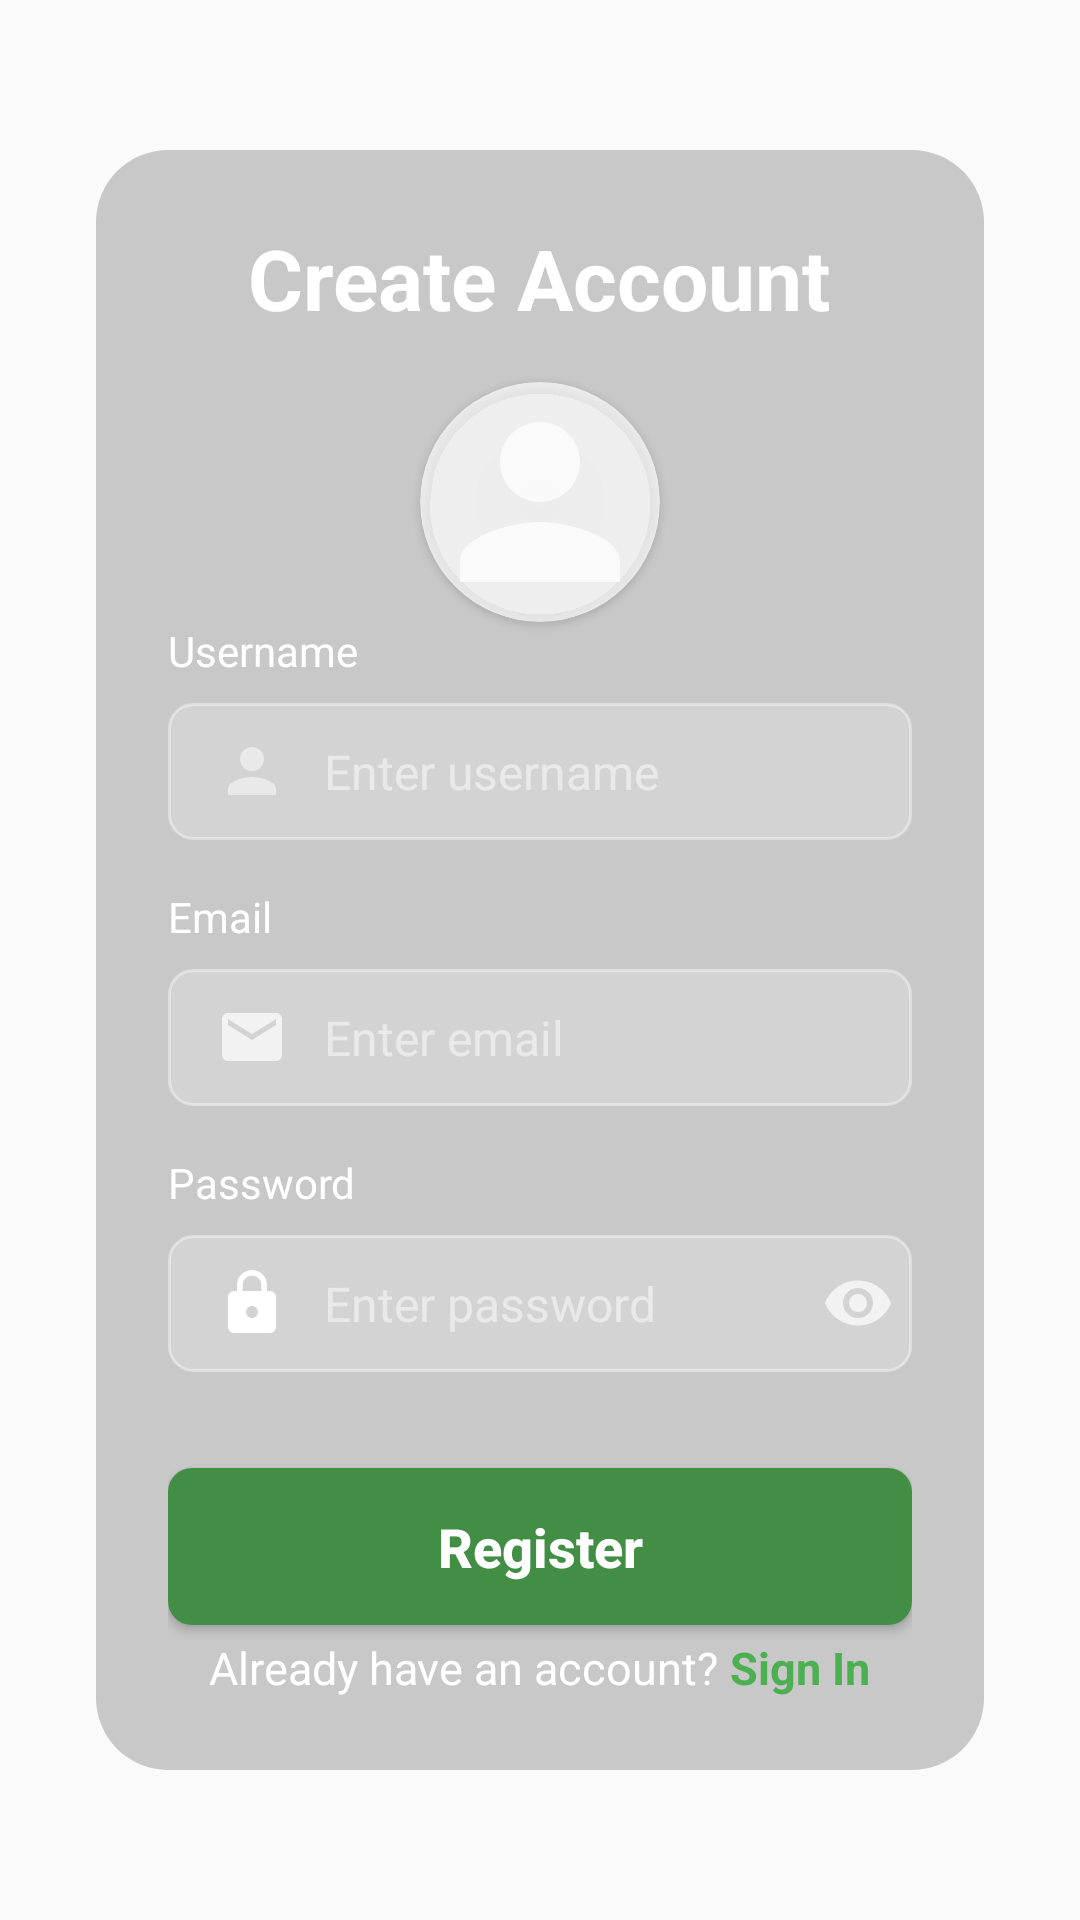

Android layout source for this screen:
<!-- AndroidManifest.xml: application theme Theme.FarmStayz -->
<!-- res/layout/activity_register.xml -->
<?xml version="1.0" encoding="utf-8"?>
<androidx.constraintlayout.widget.ConstraintLayout xmlns:android="http://schemas.android.com/apk/res/android"
    xmlns:app="http://schemas.android.com/apk/res-auto"
    xmlns:tools="http://schemas.android.com/tools"
    android:id="@+id/main"
    android:layout_width="match_parent"
    android:layout_height="match_parent"
    android:fitsSystemWindows="true"
    android:background="@android:color/transparent"
    tools:context=".Activity.RegisterActivity">

    
    <ImageView
        android:id="@+id/background_image"
        android:layout_width="match_parent"
        android:layout_height="match_parent"
        android:scaleType="fitXY"
        android:src="@drawable/bg_farmhouse"
        android:contentDescription="@string/background_image_desc" />

    
    <LinearLayout
        android:layout_width="0dp"
        android:layout_height="wrap_content"
        android:layout_marginStart="32dp"
        android:layout_marginEnd="32dp"
        android:orientation="vertical"
        android:padding="24dp"
        android:background="@drawable/rounded_frosted_card_bg"
        app:layout_constraintTop_toTopOf="parent"
        app:layout_constraintBottom_toBottomOf="parent"
        app:layout_constraintStart_toStartOf="parent"
        app:layout_constraintEnd_toEndOf="parent">

        <TextView
            android:layout_width="wrap_content"
            android:layout_height="wrap_content"
            android:text="Create Account"
            android:textColor="@android:color/white"
            android:textSize="28sp"
            android:textStyle="bold"
            android:layout_gravity="center"
            android:layout_marginBottom="16dp" />

        <androidx.cardview.widget.CardView
            android:layout_width="80dp"
            android:layout_height="80dp"
            android:backgroundTint="@color/white_alpha_70"
            android:layout_gravity="center"
            app:cardCornerRadius="90dp">

            <ImageView
                android:id="@+id/profile_image_view"
                android:layout_width="match_parent"
                android:layout_height="match_parent"
                android:layout_gravity="center"
                android:contentDescription="Profile picture"
                android:scaleType="centerCrop"
                android:src="@drawable/ic_user" />

        </androidx.cardview.widget.CardView>
        
        <TextView
            android:layout_width="wrap_content"
            android:layout_height="wrap_content"
            android:text="Username"
            android:textColor="@android:color/white"
            android:textSize="14sp"
            android:layout_marginBottom="8dp" />

        <LinearLayout
            android:layout_width="match_parent"
            android:layout_height="wrap_content"
            android:orientation="horizontal"
            android:background="@drawable/rounded_edittext_frosted_bg"
            android:gravity="center_vertical"
            android:paddingStart="16dp"
            android:paddingEnd="16dp"
            android:layout_marginBottom="16dp">

            <ImageView
                android:layout_width="24dp"
                android:layout_height="24dp"
                android:src="@drawable/ic_user"
                app:tint="@color/white_alpha_70"
                android:layout_marginEnd="12dp"
                android:contentDescription="Username" />

            <EditText
                android:id="@+id/username_edit_text"
                android:layout_width="0dp"
                android:layout_height="wrap_content"
                android:layout_weight="1"
                android:hint="Enter username"
                android:textColorHint="@color/white_alpha_50"
                android:textColor="@android:color/white"
                android:background="@android:color/transparent"
                android:textSize="16sp"
                android:paddingTop="12dp"
                android:paddingBottom="12dp" />
        </LinearLayout>

        
        <TextView
            android:layout_width="wrap_content"
            android:layout_height="wrap_content"
            android:text="Email"
            android:textColor="@android:color/white"
            android:textSize="14sp"
            android:layout_marginBottom="8dp" />

        <LinearLayout
            android:layout_width="match_parent"
            android:layout_height="wrap_content"
            android:orientation="horizontal"
            android:background="@drawable/rounded_edittext_frosted_bg"
            android:gravity="center_vertical"
            android:paddingStart="16dp"
            android:paddingEnd="16dp"
            android:layout_marginBottom="16dp">

            <ImageView
                android:layout_width="24dp"
                android:layout_height="24dp"
                android:src="@drawable/ic_email"
                app:tint="@color/white_alpha_70"
                android:layout_marginEnd="12dp"
                android:contentDescription="Email icon" />

            <EditText
                android:id="@+id/email_edit_text"
                android:layout_width="0dp"
                android:layout_height="wrap_content"
                android:layout_weight="1"
                android:hint="Enter email"
                android:textColorHint="@color/white_alpha_50"
                android:textColor="@android:color/white"
                android:inputType="textEmailAddress"
                android:background="@android:color/transparent"
                android:textSize="16sp"
                android:paddingTop="12dp"
                android:paddingBottom="12dp" />
        </LinearLayout>

        
        <TextView
            android:layout_width="wrap_content"
            android:layout_height="wrap_content"
            android:text="Password"
            android:textColor="@android:color/white"
            android:textSize="14sp"
            android:layout_marginBottom="8dp" />

        <LinearLayout
            android:layout_width="match_parent"
            android:layout_height="wrap_content"
            android:orientation="horizontal"
            android:background="@drawable/rounded_edittext_frosted_bg"
            android:gravity="center_vertical"
            android:paddingStart="16dp"
            android:paddingEnd="6dp"
            android:layout_marginBottom="32dp">

            <ImageView
                android:layout_width="24dp"
                android:layout_height="24dp"
                android:src="@drawable/ic_lock"
                app:tint="@color/white"
                android:layout_marginEnd="12dp"
                android:contentDescription="Password icon" />

            <EditText
                android:id="@+id/password_edit_text"
                android:layout_width="0dp"
                android:layout_height="wrap_content"
                android:layout_weight="1"
                android:hint="Enter password"
                android:textColorHint="@color/white_alpha_50"
                android:textColor="@android:color/white"
                android:inputType="textPassword"
                android:background="@android:color/transparent"
                android:textSize="16sp"
                android:paddingTop="12dp"
                android:paddingBottom="12dp" />

            <ImageView
                android:id="@+id/ivTogglePassword"
                android:layout_width="wrap_content"
                android:layout_height="wrap_content"
                android:layout_gravity="end|center"
                android:contentDescription="Toggle Password Visibility"
                android:src="@drawable/visibility" />

        </LinearLayout>

        
        <Button
            android:id="@+id/register_button"
            android:layout_width="match_parent"
            android:layout_height="wrap_content"
            android:text="Register"
            android:textColor="@android:color/white"
            android:background="@drawable/rounded_green_button_bg"
            android:paddingTop="14dp"
            android:textAllCaps="false"
            android:paddingBottom="14dp"
            android:textSize="18sp"
            android:textStyle="bold"
            android:layout_marginBottom="4dp" />

        <ProgressBar
            android:id="@+id/progress_bar"
            android:layout_width="wrap_content"
            android:layout_height="wrap_content"
            android:layout_gravity="center"
            android:visibility="gone"
            android:layout_marginBottom="20dp"/>

        
        <LinearLayout
            android:layout_width="match_parent"
            android:layout_height="wrap_content"
            android:orientation="horizontal"
            android:gravity="center">

            <TextView
                android:layout_width="wrap_content"
                android:layout_height="wrap_content"
                android:text="Already have an account?"
                android:textColor="@android:color/white"
                android:textSize="15sp"
                android:layout_marginEnd="4dp" />

            <TextView
                android:id="@+id/sign_in_text"
                android:layout_width="wrap_content"
                android:layout_height="wrap_content"
                android:text="Sign In"
                android:textColor="@color/green_accent"
                android:textSize="15sp"
                android:textStyle="bold"
                android:clickable="true"
                android:focusable="true"
                android:background="?attr/selectableItemBackground" />
        </LinearLayout>

    </LinearLayout>

</androidx.constraintlayout.widget.ConstraintLayout>
<!-- resources referenced by this layout -->
<resources>
  <color name="green_accent">#4CAF50</color>
  <color name="white">#FFFFFFFF</color>
  <color name="white_alpha_50">#80FFFFFF</color>
  <color name="white_alpha_70">#B3FFFFFF</color>
  <!-- drawable ic_email (drawable) -->
  <vector xmlns:android="http://schemas.android.com/apk/res/android" android:height="24dp" android:tint="@color/white_alpha_70" android:viewportHeight="24" android:viewportWidth="24" android:width="24dp">
  
      <path android:fillColor="@android:color/white" android:pathData="M20,4L4,4c-1.1,0 -1.99,0.9 -1.99,2L2,18c0,1.1 0.9,2 2,2h16c1.1,0 2,-0.9 2,-2L22,6c0,-1.1 -0.9,-2 -2,-2zM20,8l-8,5 -8,-5L4,6l8,5 8,-5v2z"/>
  
  </vector>
  <!-- drawable ic_user (drawable) -->
  <?xml version="1.0" encoding="utf-8"?>
  <vector xmlns:android="http://schemas.android.com/apk/res/android"
      android:width="24dp"
      android:height="24dp"
      android:viewportWidth="24.0"
      android:viewportHeight="24.0">
  
      <path
          android:fillColor="@color/white_alpha_70"
          android:pathData="M12,12c2.21,0 4,-1.79 4,-4s-1.79,-4 -4,-4 -4,1.79 -4,4 1.79,4 4,4zM12,14c-2.67,0 -8,1.34 -8,4v2h16v-2c0,-2.66 -5.33,-4 -8,-4z" />
  </vector>
  <!-- drawable rounded_edittext_frosted_bg (drawable) -->
  <?xml version="1.0" encoding="utf-8"?>
  <shape xmlns:android="http://schemas.android.com/apk/res/android">
      <solid android:color="#33FFFFFF"/>
      <corners android:radius="8dp"/>
      <stroke android:color="#66FFFFFF" android:width="1dp"/>
  </shape>
  <!-- drawable rounded_frosted_card_bg (drawable) -->
  <?xml version="1.0" encoding="utf-8"?>
  <shape xmlns:android="http://schemas.android.com/apk/res/android">
      <solid android:color="#80979797"/>
      <corners android:radius="24dp"/>
  </shape>
  <!-- drawable rounded_green_button_bg (drawable) -->
  <?xml version="1.0" encoding="utf-8"?>
  <selector xmlns:android="http://schemas.android.com/apk/res/android">
      <item android:state_pressed="true">
          <shape android:shape="rectangle">
              <solid android:color="#2D7531"/>
              <corners android:radius="8dp"/>
          </shape>
      </item>
      <item>
          <shape android:shape="rectangle">
              <solid android:color="#418E44"/>
              <corners android:radius="8dp"/>
          </shape>
      </item>
  </selector>
  <!-- drawable visibility (drawable) -->
  <vector xmlns:android="http://schemas.android.com/apk/res/android" android:height="24dp" android:tint="@color/white_alpha_70" android:viewportHeight="24" android:viewportWidth="24" android:width="24dp">
        
      <path android:fillColor="@android:color/white" android:pathData="M12,4.5C7,4.5 2.73,7.61 1,12c1.73,4.39 6,7.5 11,7.5s9.27,-3.11 11,-7.5c-1.73,-4.39 -6,-7.5 -11,-7.5zM12,17c-2.76,0 -5,-2.24 -5,-5s2.24,-5 5,-5 5,2.24 5,5 -2.24,5 -5,5zM12,9c-1.66,0 -3,1.34 -3,3s1.34,3 3,3 3,-1.34 3,-3 -1.34,-3 -3,-3z"/>
      
  </vector>
  <string name="background_image_desc">Farmhouse villa background</string>
  <style name="Theme.FarmStayz" parent="Base.Theme.FarmStayz" />
  <style name="Base.Theme.FarmStayz" parent="Theme.AppCompat.DayNight.NoActionBar">
          <item name="colorPrimary">@color/green_accent</item>
          <item name="colorAccent">@color/green_accent</item>
          <item name="android:textColorPrimary">@android:color/white</item>
          <item name="android:buttonStyle">@style/Widget.AppCompat.Button</item>
          <item name="android:editTextBackground">@android:color/transparent</item>
      </style>
</resources>
